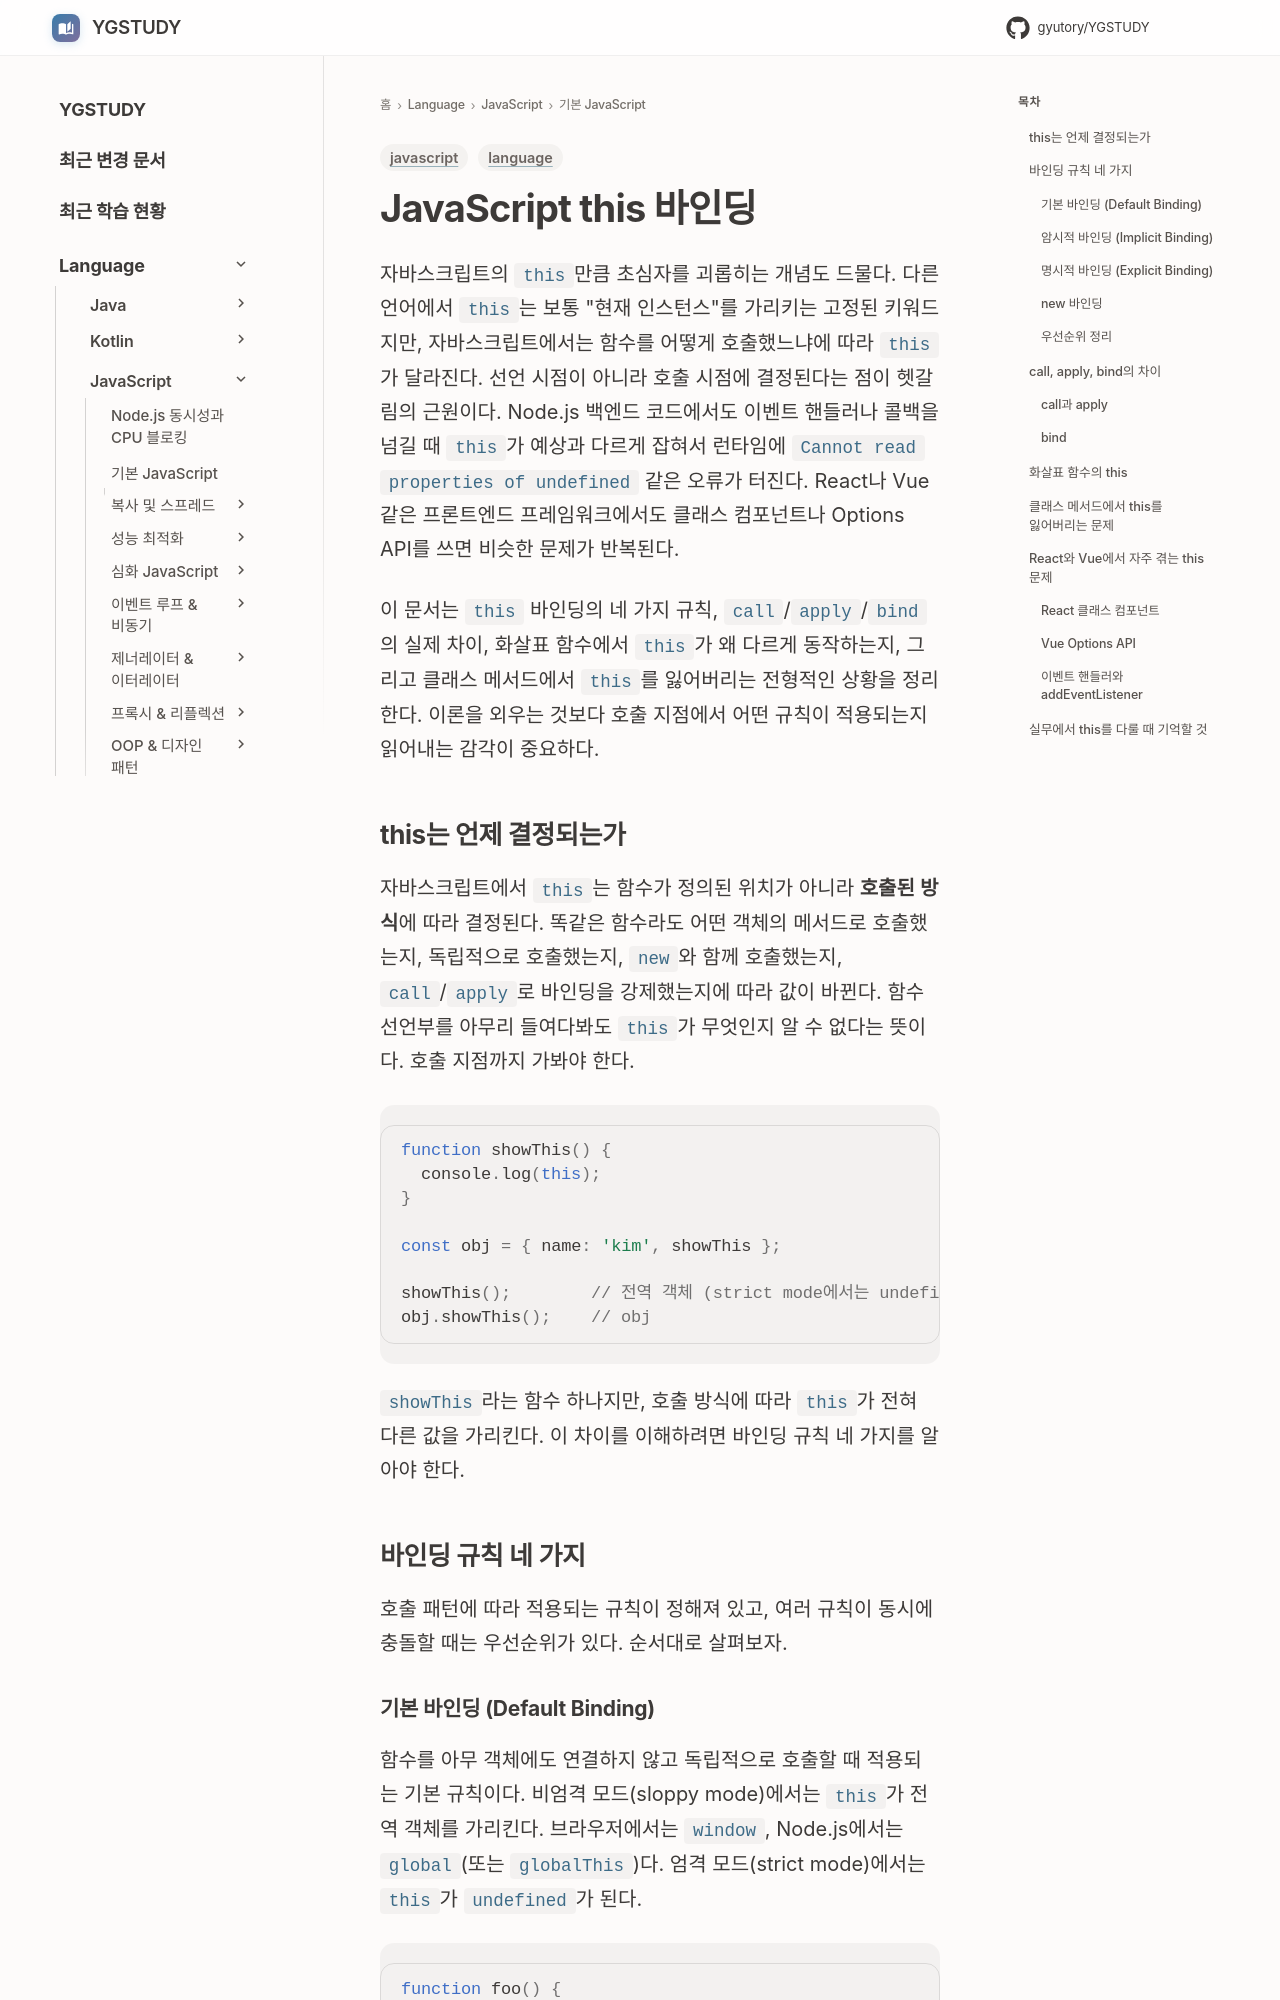

repository: GYUTORY/YGSTUDY · page: Language/JavaScript/01_기본_JavaScript/This_Binding/index.html · generator: mkdocs

---
title: JavaScript this 바인딩
tags: [javascript, language]
updated: 2026-08-02
---

# JavaScript this 바인딩

자바스크립트의 `this`만큼 초심자를 괴롭히는 개념도 드물다. 다른 언어에서 `this`는 보통 "현재 인스턴스"를 가리키는 고정된 키워드지만, 자바스크립트에서는 함수를 어떻게 호출했느냐에 따라 `this`가 달라진다. 선언 시점이 아니라 호출 시점에 결정된다는 점이 헷갈림의 근원이다. Node.js 백엔드 코드에서도 이벤트 핸들러나 콜백을 넘길 때 `this`가 예상과 다르게 잡혀서 런타임에 `Cannot read properties of undefined` 같은 오류가 터진다. React나 Vue 같은 프론트엔드 프레임워크에서도 클래스 컴포넌트나 Options API를 쓰면 비슷한 문제가 반복된다.

이 문서는 `this` 바인딩의 네 가지 규칙, `call`/`apply`/`bind`의 실제 차이, 화살표 함수에서 `this`가 왜 다르게 동작하는지, 그리고 클래스 메서드에서 `this`를 잃어버리는 전형적인 상황을 정리한다. 이론을 외우는 것보다 호출 지점에서 어떤 규칙이 적용되는지 읽어내는 감각이 중요하다.

## this는 언제 결정되는가

자바스크립트에서 `this`는 함수가 정의된 위치가 아니라 **호출된 방식**에 따라 결정된다. 똑같은 함수라도 어떤 객체의 메서드로 호출했는지, 독립적으로 호출했는지, `new`와 함께 호출했는지, `call`/`apply`로 바인딩을 강제했는지에 따라 값이 바뀐다. 함수 선언부를 아무리 들여다봐도 `this`가 무엇인지 알 수 없다는 뜻이다. 호출 지점까지 가봐야 한다.

```javascript
function showThis() {
  console.log(this);
}

const obj = { name: 'kim', showThis };

showThis();        // 전역 객체 (strict mode에서는 undefined)
obj.showThis();    // obj
```

`showThis`라는 함수 하나지만, 호출 방식에 따라 `this`가 전혀 다른 값을 가리킨다. 이 차이를 이해하려면 바인딩 규칙 네 가지를 알아야 한다.

## 바인딩 규칙 네 가지

호출 패턴에 따라 적용되는 규칙이 정해져 있고, 여러 규칙이 동시에 충돌할 때는 우선순위가 있다. 순서대로 살펴보자.
